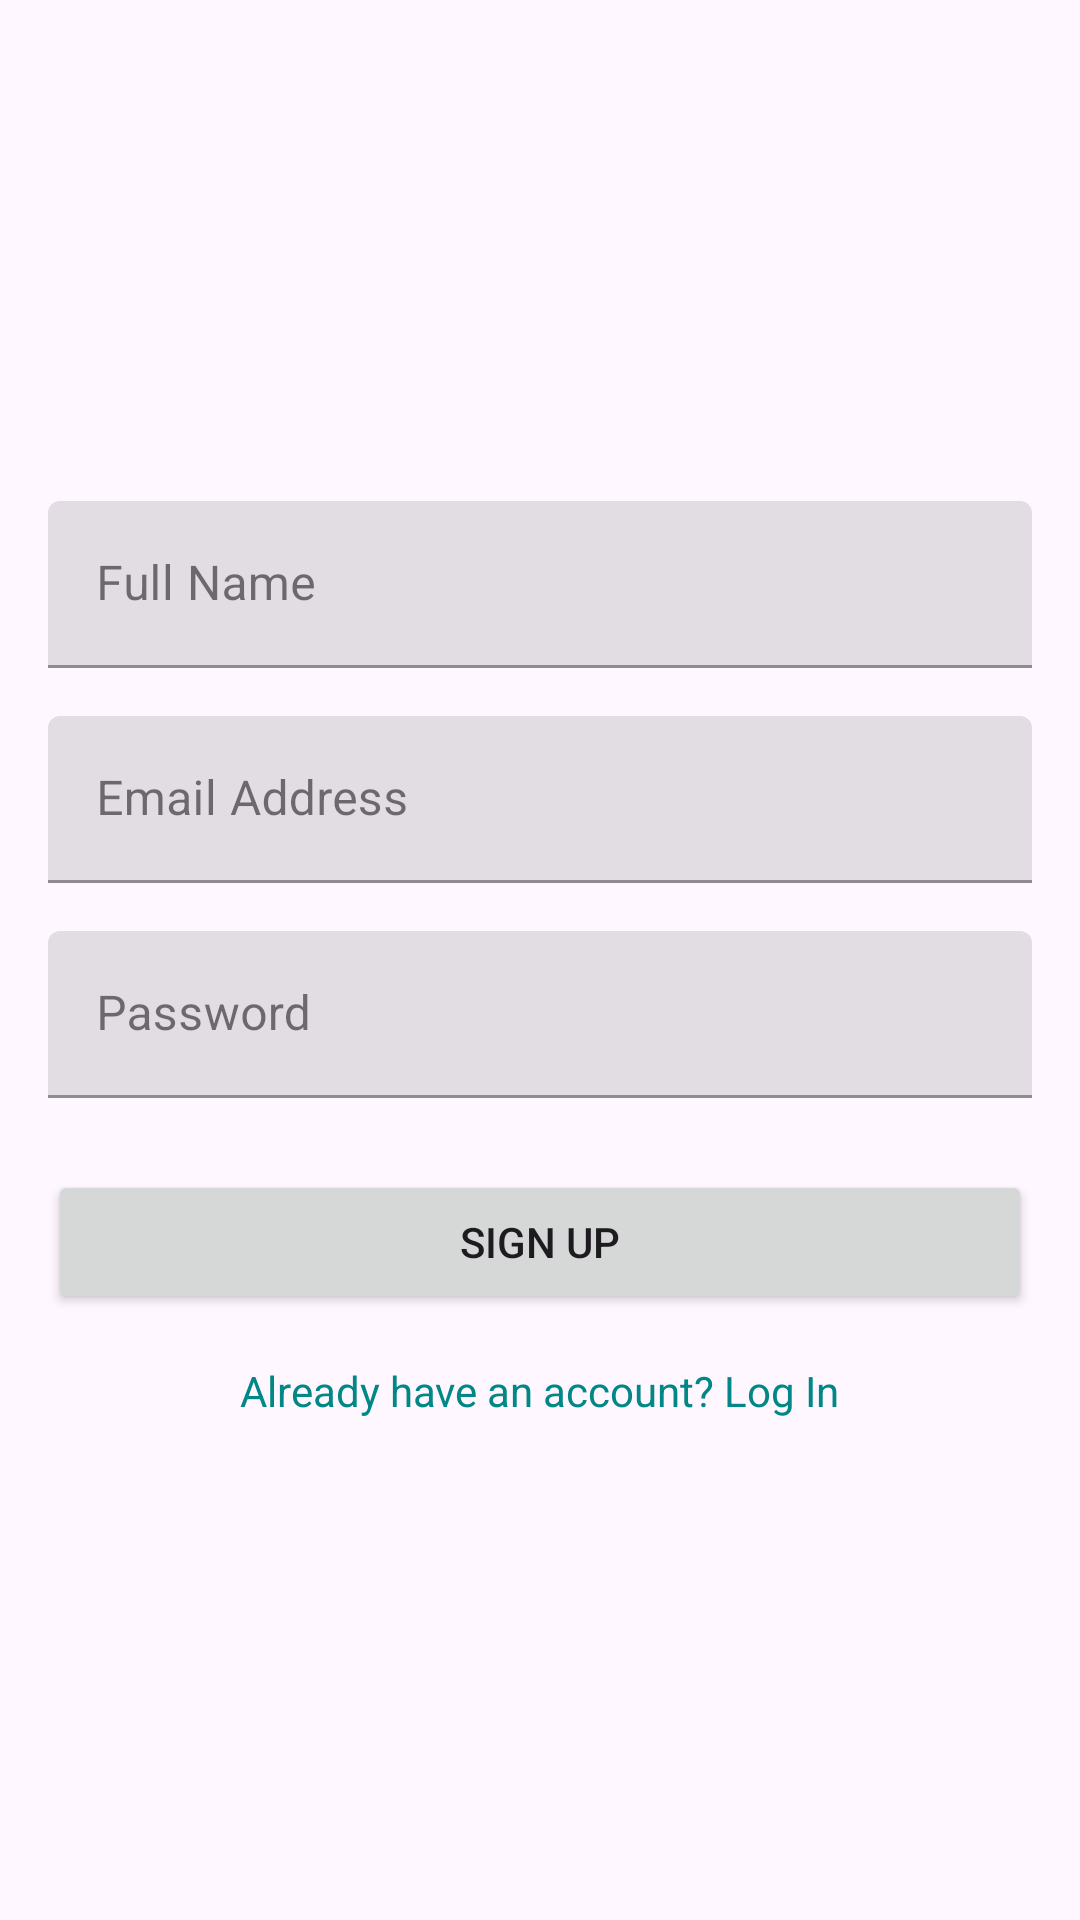

This screen was rendered from an Android layout file. Write that file and the resources it references.
<!-- AndroidManifest.xml: application theme Theme.MapsApp -->
<!-- res/layout/fragment_register.xml -->
<androidx.constraintlayout.widget.ConstraintLayout
    xmlns:android="http://schemas.android.com/apk/res/android"
    xmlns:app="http://schemas.android.com/apk/res-auto"
    android:layout_width="match_parent"
    android:layout_height="match_parent"
    android:padding="16dp">

    
    <androidx.constraintlayout.widget.ConstraintLayout
        android:id="@+id/formContainer"
        android:layout_width="0dp"
        android:layout_height="wrap_content"
        app:layout_constraintTop_toTopOf="parent"
        app:layout_constraintBottom_toBottomOf="parent"
        app:layout_constraintStart_toStartOf="parent"
        app:layout_constraintEnd_toEndOf="parent">

        
        <com.google.android.material.textfield.TextInputLayout
            android:id="@+id/nameInputLayout"
            style="@style/Widget.MaterialComponents.TextInputLayout.FilledBox"
            android:layout_width="0dp"
            android:layout_height="wrap_content"
            android:hint="Full Name"
            app:layout_constraintTop_toTopOf="parent"
            app:layout_constraintStart_toStartOf="parent"
            app:layout_constraintEnd_toEndOf="parent">

            <com.google.android.material.textfield.TextInputEditText
                android:id="@+id/nameEditTextRegister"
                android:layout_width="match_parent"
                android:layout_height="wrap_content"
                android:inputType="textPersonName" />
        </com.google.android.material.textfield.TextInputLayout>

        
        <com.google.android.material.textfield.TextInputLayout
            android:id="@+id/emailInputLayout"
            style="@style/Widget.MaterialComponents.TextInputLayout.FilledBox"
            android:layout_width="0dp"
            android:layout_height="wrap_content"
            android:hint="Email Address"
            app:layout_constraintTop_toBottomOf="@id/nameInputLayout"
            app:layout_constraintStart_toStartOf="parent"
            app:layout_constraintEnd_toEndOf="parent"
            android:layout_marginTop="16dp">

            <com.google.android.material.textfield.TextInputEditText
                android:id="@+id/emailEditTextRegister"
                android:layout_width="match_parent"
                android:layout_height="wrap_content"
                android:inputType="textEmailAddress" />
        </com.google.android.material.textfield.TextInputLayout>

        
        <com.google.android.material.textfield.TextInputLayout
            android:id="@+id/passwordInputLayout"
            style="@style/Widget.MaterialComponents.TextInputLayout.FilledBox"
            android:layout_width="0dp"
            android:layout_height="wrap_content"
            android:hint="Password"
            app:layout_constraintTop_toBottomOf="@id/emailInputLayout"
            app:layout_constraintStart_toStartOf="parent"
            app:layout_constraintEnd_toEndOf="parent"
            android:layout_marginTop="16dp">

            <com.google.android.material.textfield.TextInputEditText
                android:id="@+id/passwordEditTextRegister"
                android:layout_width="match_parent"
                android:layout_height="wrap_content"
                android:inputType="textPassword" />
        </com.google.android.material.textfield.TextInputLayout>

        
        <ProgressBar
            android:id="@+id/progressBar"
            style="?android:attr/progressBarStyleLarge"
            android:layout_width="wrap_content"
            android:layout_height="wrap_content"
            android:visibility="gone"
            app:layout_constraintTop_toBottomOf="@id/passwordInputLayout"
            app:layout_constraintStart_toStartOf="parent"
            app:layout_constraintEnd_toEndOf="parent"
            android:layout_marginTop="24dp" />

        
        <Button
            android:id="@+id/registerButton"
            android:layout_width="0dp"
            android:layout_height="wrap_content"
            android:text="Sign Up"
            app:layout_constraintTop_toBottomOf="@id/progressBar"
            app:layout_constraintStart_toStartOf="parent"
            app:layout_constraintEnd_toEndOf="parent"
            android:layout_marginTop="24dp" />

        
        <TextView
            android:id="@+id/loginRedirectText"
            android:layout_width="wrap_content"
            android:layout_height="wrap_content"
            android:text="Already have an account? Log In"
            android:textColor="@color/teal_700"
            android:textSize="14sp"
            app:layout_constraintTop_toBottomOf="@id/registerButton"
            app:layout_constraintStart_toStartOf="parent"
            app:layout_constraintEnd_toEndOf="parent"
            android:layout_marginTop="16dp" />
    </androidx.constraintlayout.widget.ConstraintLayout>
</androidx.constraintlayout.widget.ConstraintLayout>
<!-- resources referenced by this layout -->
<resources>
  <color name="teal_700">#FF018786</color>
  <style name="Theme.MapsApp" parent="Base.Theme.MapsApp" />
  <style name="Base.Theme.MapsApp" parent="Theme.Material3.DayNight.NoActionBar">
          
          
      </style>
</resources>
